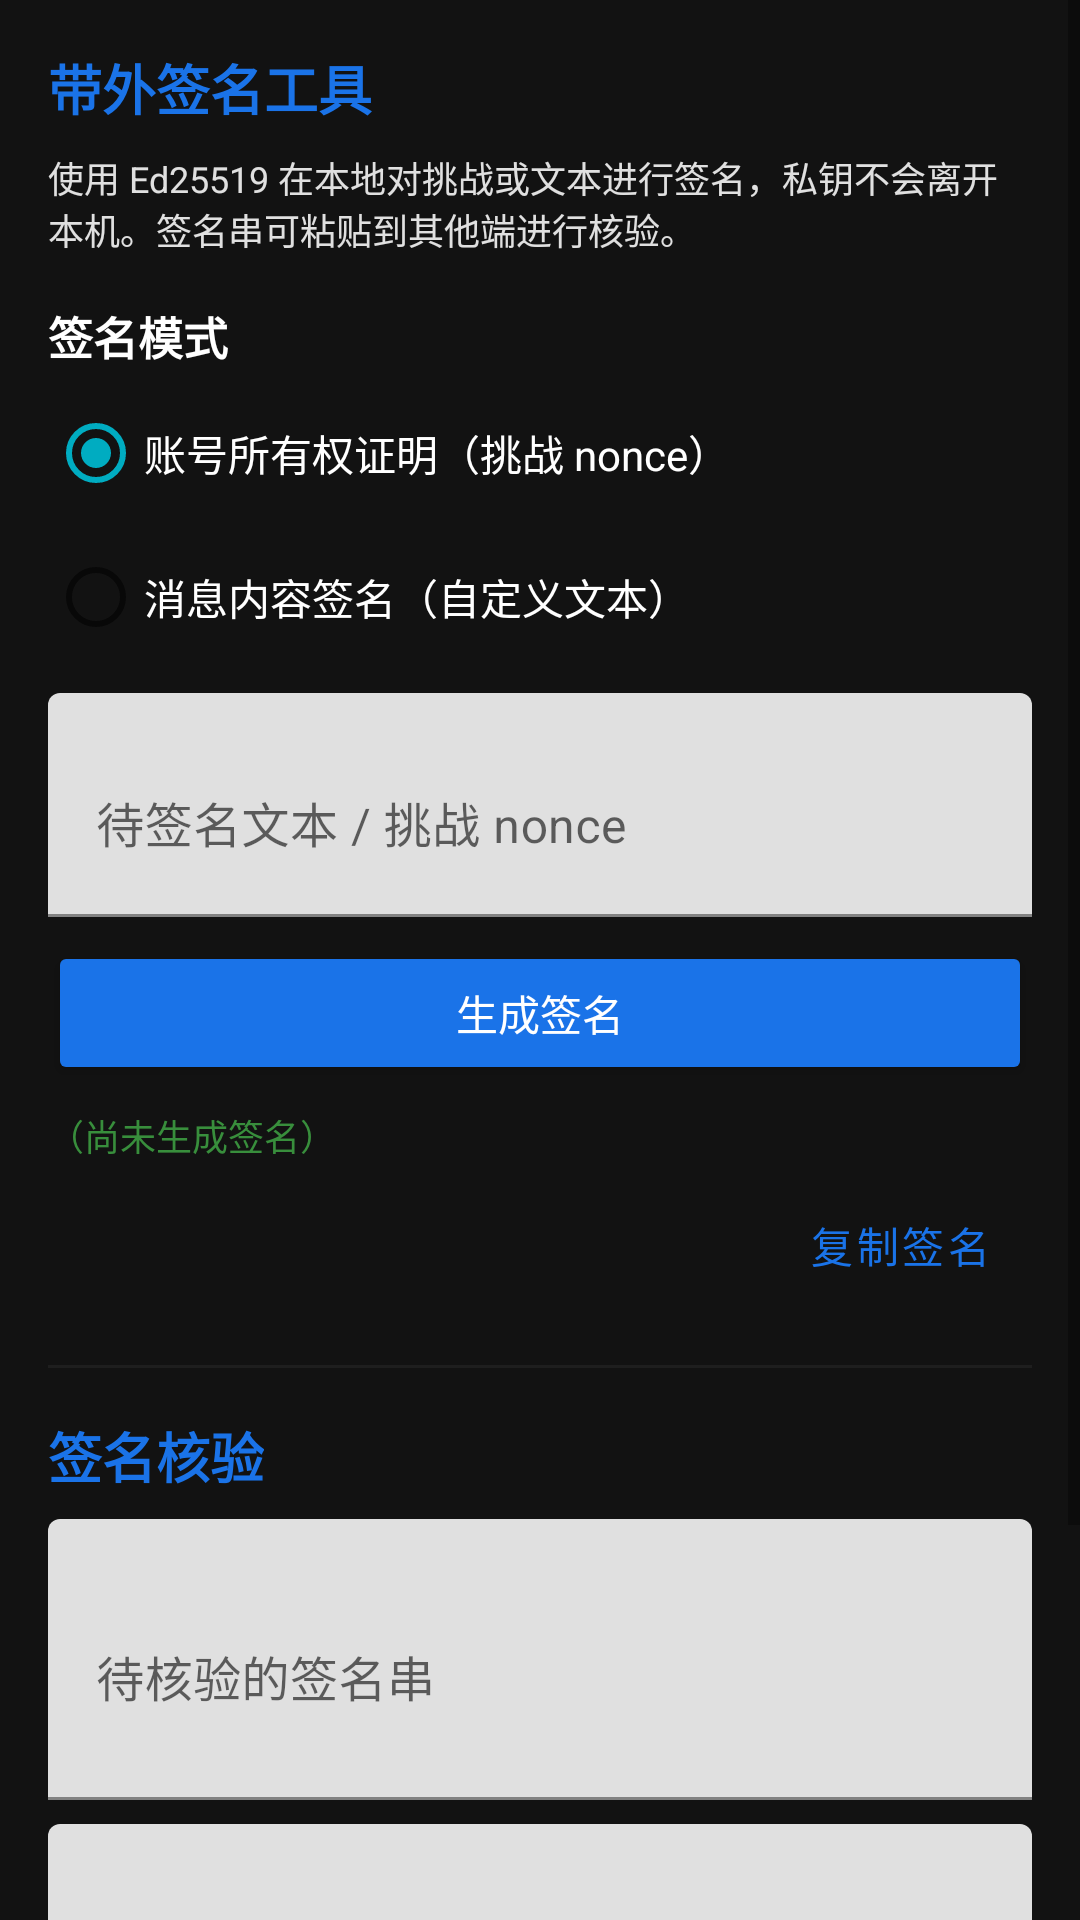

Write the Android layout XML for this screen, with the resource values it uses.
<!-- AndroidManifest.xml: application theme Theme.Spider -->
<!-- res/layout/activity_outband_sign.xml -->
<?xml version="1.0" encoding="utf-8"?>
<ScrollView xmlns:android="http://schemas.android.com/apk/res/android"
    android:layout_width="match_parent"
    android:layout_height="match_parent"
    android:background="@color/spider_background">

    <LinearLayout
        android:layout_width="match_parent"
        android:layout_height="wrap_content"
        android:orientation="vertical"
        android:padding="16dp">

        
        <TextView
            android:layout_width="wrap_content"
            android:layout_height="wrap_content"
            android:text="带外签名工具"
            android:textSize="18sp"
            android:textStyle="bold"
            android:textColor="@color/spider_primary"
            android:layout_marginBottom="8dp" />

        <TextView
            android:layout_width="match_parent"
            android:layout_height="wrap_content"
            android:text="使用 Ed25519 在本地对挑战或文本进行签名，私钥不会离开本机。签名串可粘贴到其他端进行核验。"
            android:textSize="12sp"
            android:textColor="@color/spider_on_surface"
            android:layout_marginBottom="16dp" />

        
        <TextView
            android:layout_width="wrap_content"
            android:layout_height="wrap_content"
            android:text="签名模式"
            android:textSize="15sp"
            android:textStyle="bold"
            android:textColor="@color/white"
            android:layout_marginBottom="4dp" />

        <RadioGroup
            android:id="@+id/rgMode"
            android:layout_width="match_parent"
            android:layout_height="wrap_content"
            android:orientation="vertical"
            android:layout_marginBottom="8dp">

            <RadioButton
                android:id="@+id/rbOwnership"
                android:layout_width="match_parent"
                android:layout_height="wrap_content"
                android:text="账号所有权证明（挑战 nonce）"
                android:textColor="@color/white"
                android:checked="true" />

            <RadioButton
                android:id="@+id/rbContent"
                android:layout_width="match_parent"
                android:layout_height="wrap_content"
                android:text="消息内容签名（自定义文本）"
                android:textColor="@color/white" />
        </RadioGroup>

        
        <com.google.android.material.textfield.TextInputLayout
            android:layout_width="match_parent"
            android:layout_height="wrap_content"
            android:hint="待签名文本 / 挑战 nonce"
            android:layout_marginBottom="8dp">

            <com.google.android.material.textfield.TextInputEditText
                android:id="@+id/etInputText"
                android:layout_width="match_parent"
                android:layout_height="wrap_content"
                android:inputType="textMultiLine"
                android:minLines="2"
                android:textColor="@color/white" />
        </com.google.android.material.textfield.TextInputLayout>

        <Button
            android:id="@+id/btnSign"
            android:layout_width="match_parent"
            android:layout_height="wrap_content"
            android:text="生成签名"
            android:backgroundTint="@color/spider_primary"
            android:textColor="@color/white"
            android:layout_marginBottom="8dp" />

        
        <TextView
            android:id="@+id/tvSignResult"
            android:layout_width="match_parent"
            android:layout_height="wrap_content"
            android:textSize="12sp"
            android:textColor="@color/spider_success"
            android:fontFamily="monospace"
            android:textIsSelectable="true"
            android:layout_marginBottom="4dp"
            android:text="（尚未生成签名）" />

        <Button
            android:id="@+id/btnCopySign"
            android:layout_width="wrap_content"
            android:layout_height="wrap_content"
            android:text="复制签名"
            style="@style/Widget.MaterialComponents.Button.TextButton"
            android:textColor="@color/spider_primary"
            android:layout_marginBottom="16dp"
            android:layout_gravity="end" />

        <View
            android:layout_width="match_parent"
            android:layout_height="1dp"
            android:background="@color/spider_surface"
            android:layout_marginBottom="16dp" />

        
        <TextView
            android:layout_width="wrap_content"
            android:layout_height="wrap_content"
            android:text="签名核验"
            android:textSize="18sp"
            android:textStyle="bold"
            android:textColor="@color/spider_primary"
            android:layout_marginBottom="8dp" />

        <com.google.android.material.textfield.TextInputLayout
            android:layout_width="match_parent"
            android:layout_height="wrap_content"
            android:hint="待核验的签名串"
            android:layout_marginBottom="8dp">

            <com.google.android.material.textfield.TextInputEditText
                android:id="@+id/etVerifySig"
                android:layout_width="match_parent"
                android:layout_height="wrap_content"
                android:inputType="textMultiLine"
                android:minLines="3"
                android:fontFamily="monospace"
                android:textColor="@color/white" />
        </com.google.android.material.textfield.TextInputLayout>

        <com.google.android.material.textfield.TextInputLayout
            android:layout_width="match_parent"
            android:layout_height="wrap_content"
            android:hint="原文（与签名时的文本完全一致）"
            android:layout_marginBottom="8dp">

            <com.google.android.material.textfield.TextInputEditText
                android:id="@+id/etVerifyOriginal"
                android:layout_width="match_parent"
                android:layout_height="wrap_content"
                android:inputType="textMultiLine"
                android:minLines="2"
                android:textColor="@color/white" />
        </com.google.android.material.textfield.TextInputLayout>

        <Button
            android:id="@+id/btnVerify"
            android:layout_width="match_parent"
            android:layout_height="wrap_content"
            android:text="核验"
            android:backgroundTint="@color/spider_primary"
            android:textColor="@color/white"
            android:layout_marginBottom="8dp" />

        <TextView
            android:id="@+id/tvVerifyResult"
            android:layout_width="match_parent"
            android:layout_height="wrap_content"
            android:textSize="13sp"
            android:textColor="@color/white"
            android:layout_marginBottom="24dp"
            android:text="（尚未核验）" />

    </LinearLayout>
</ScrollView>
<!-- resources referenced by this layout -->
<resources>
  <color name="spider_background">#121212</color>
  <color name="spider_on_surface">#E0E0E0</color>
  <color name="spider_primary">#1A73E8</color>
  <color name="spider_success">#388E3C</color>
  <color name="spider_surface">#1E1E1E</color>
  <color name="white">#FFFFFF</color>
  <style name="Theme.Spider" parent="Theme.MaterialComponents.DayNight.DarkActionBar">
          <item name="colorPrimary">@color/spider_primary</item>
          <item name="colorPrimaryDark">@color/spider_primary_dark</item>
          <item name="colorAccent">@color/spider_accent</item>
          <item name="android:windowBackground">@color/spider_background</item>
          <item name="android:statusBarColor">@color/spider_primary_dark</item>
      </style>
  <color name="spider_primary_dark">#0D47A1</color>
  <color name="spider_accent">#00ACC1</color>
</resources>
